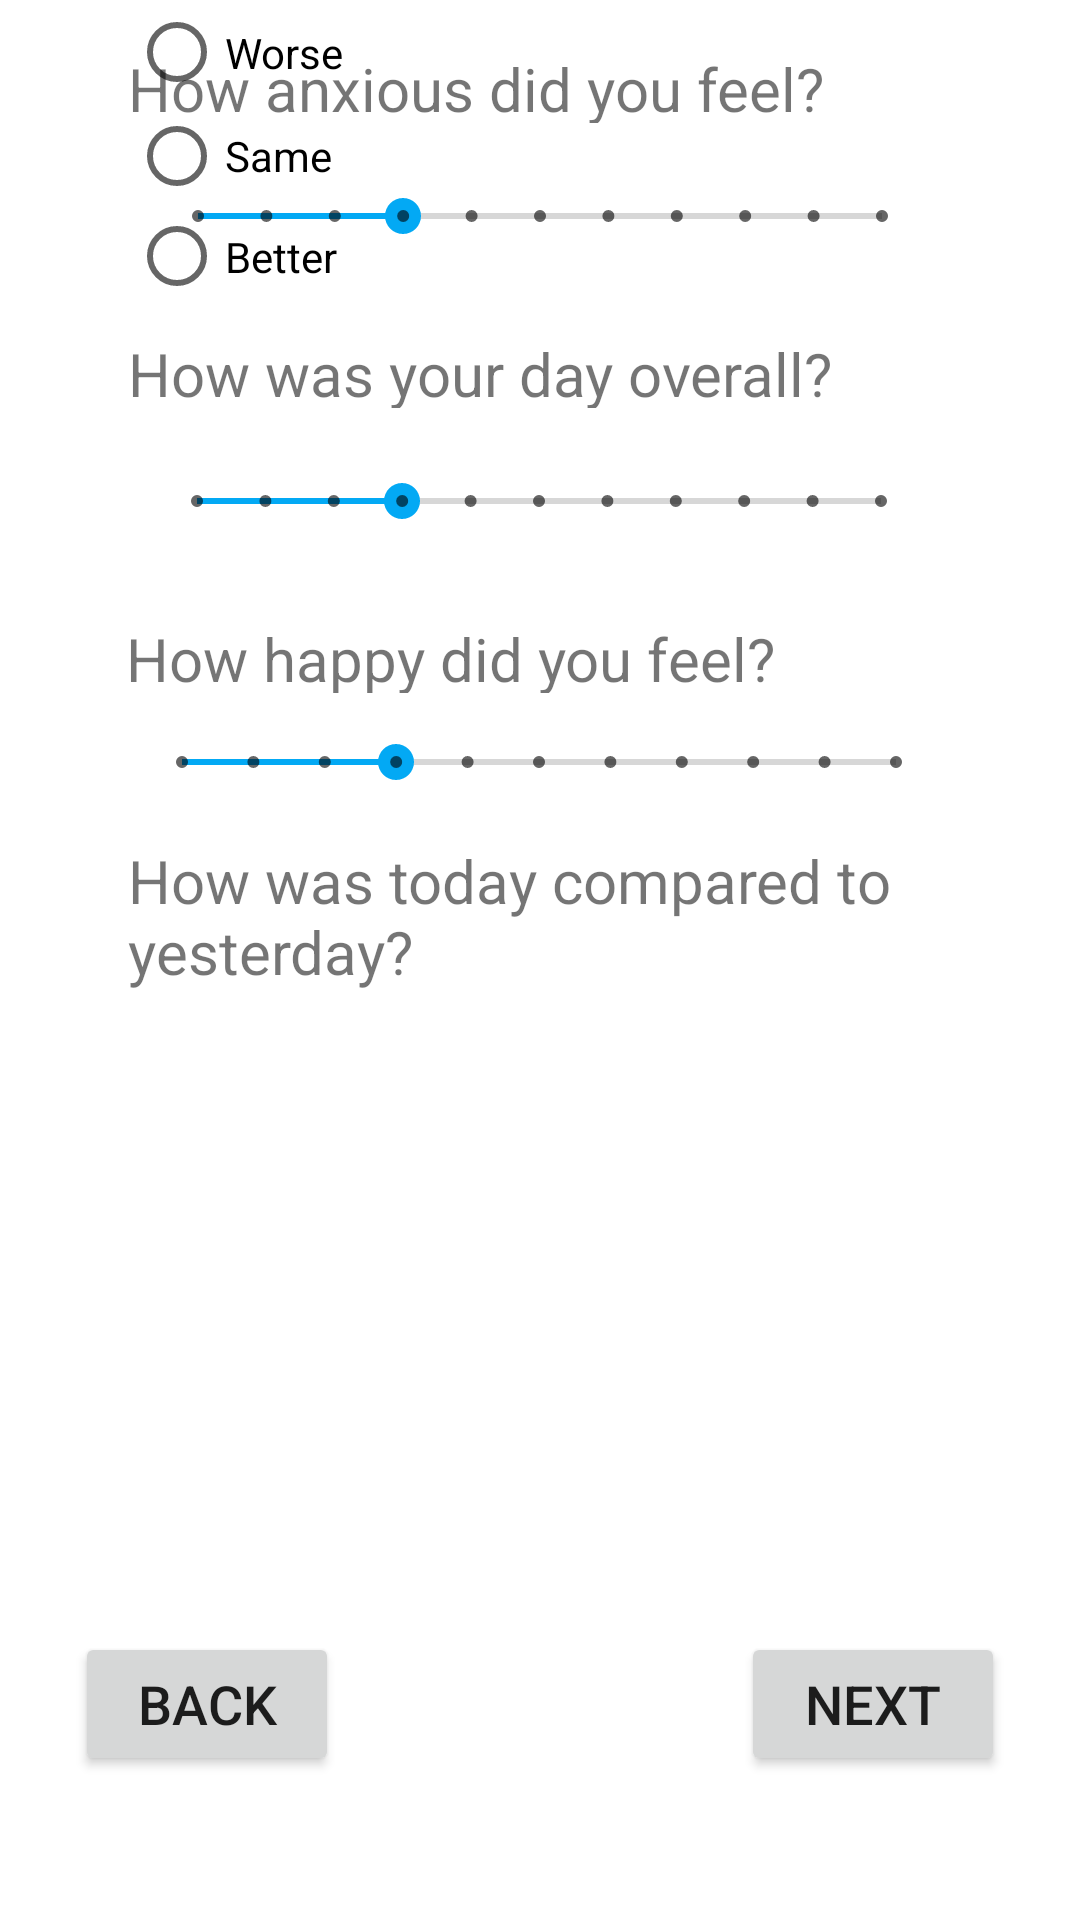

Layout XML and referenced resources for this Android screen:
<!-- AndroidManifest.xml: application theme Theme.FeelingFinder -->
<!-- res/layout/activity_first_question_optional.xml -->
<androidx.constraintlayout.widget.ConstraintLayout xmlns:android="http://schemas.android.com/apk/res/android"
    xmlns:app="http://schemas.android.com/apk/res-auto"
    xmlns:tools="http://schemas.android.com/tools"
    android:id="@+id/activity_first_question"
    android:layout_width="match_parent"
    android:layout_height="match_parent"
    android:gravity="center_horizontal">

    <TextView
        android:id="@+id/anxiousTV"
        android:layout_width="275dp"
        android:layout_height="25dp"
        android:layout_marginStart="16dp"
        android:layout_marginTop="16dp"
        android:layout_marginEnd="16dp"
        android:layout_marginBottom="8dp"
        android:text="How anxious did you feel?"
        android:textSize="20sp"
        app:layout_constraintBottom_toTopOf="@+id/anxiousSB"
        app:layout_constraintEnd_toEndOf="parent"
        app:layout_constraintHorizontal_bias="0.5"
        app:layout_constraintStart_toStartOf="parent"
        app:layout_constraintTop_toTopOf="parent" />

    <TextView
        android:id="@+id/overallTV"
        android:layout_width="275dp"
        android:layout_height="25dp"
        android:layout_marginStart="8dp"
        android:layout_marginTop="16dp"
        android:layout_marginEnd="8dp"
        android:layout_marginBottom="8dp"
        android:text="How was your day overall?"
        android:textSize="20sp"
        app:layout_constraintBottom_toTopOf="@+id/overallSB"
        app:layout_constraintEnd_toEndOf="parent"
        app:layout_constraintStart_toStartOf="parent"
        app:layout_constraintTop_toBottomOf="@+id/anxiousSB" />

    <Button
        android:id="@+id/nextBtn1"
        android:layout_width="wrap_content"
        android:layout_height="wrap_content"
        android:layout_marginStart="109dp"
        android:layout_marginTop="472dp"
        android:layout_marginBottom="48dp"
        android:text="Next"
        android:textSize="18sp"
        app:layout_constraintBottom_toBottomOf="parent"
        app:layout_constraintEnd_toEndOf="parent"
        app:layout_constraintStart_toEndOf="@+id/backBtn11"
        app:layout_constraintTop_toTopOf="parent"
        app:layout_constraintVertical_bias="1.0" />

    <Button
        android:id="@+id/backBtn11"
        android:layout_width="wrap_content"
        android:layout_height="wrap_content"
        android:layout_marginBottom="48dp"
        android:text="BACK"
        android:textSize="18sp"
        app:layout_constraintBottom_toBottomOf="parent"
        app:layout_constraintEnd_toStartOf="@+id/nextBtn1"
        app:layout_constraintHorizontal_bias="0.409"
        app:layout_constraintStart_toStartOf="parent" />

    <SeekBar
        android:id="@+id/overallSB"
        style="@style/Widget.AppCompat.SeekBar.Discrete"
        android:layout_width="260dp"
        android:layout_height="30dp"
        android:layout_marginStart="59dp"
        android:layout_marginTop="8dp"
        android:layout_marginEnd="59dp"
        android:layout_marginBottom="8dp"
        android:max="10"
        android:progress="3"
        app:layout_constraintBottom_toTopOf="@+id/happyTV"
        app:layout_constraintEnd_toEndOf="parent"
        app:layout_constraintHorizontal_bias="0.529"
        app:layout_constraintStart_toStartOf="parent"
        app:layout_constraintTop_toBottomOf="@+id/overallTV" />

    <TextView
        android:id="@+id/happyTV"
        android:layout_width="275dp"
        android:layout_height="25dp"
        android:layout_marginStart="43dp"
        android:layout_marginTop="16dp"
        android:layout_marginEnd="43dp"
        android:layout_marginBottom="8dp"
        android:text="How happy did you feel?"
        android:textSize="20sp"
        app:layout_constraintBottom_toTopOf="@+id/happySB"
        app:layout_constraintEnd_toEndOf="parent"
        app:layout_constraintHorizontal_bias="1.0"
        app:layout_constraintStart_toStartOf="parent"
        app:layout_constraintTop_toBottomOf="@+id/overallSB" />

    <SeekBar
        android:id="@+id/anxiousSB"
        style="@style/Widget.AppCompat.SeekBar.Discrete"
        android:layout_width="260dp"
        android:layout_height="30dp"
        android:layout_marginStart="8dp"
        android:layout_marginTop="8dp"
        android:layout_marginEnd="8dp"
        android:layout_marginBottom="8dp"
        android:max="10"
        android:progress="3"
        app:layout_constraintBottom_toTopOf="@+id/overallTV"
        app:layout_constraintEnd_toEndOf="parent"
        app:layout_constraintHorizontal_bias="0.5"
        app:layout_constraintStart_toStartOf="parent"
        app:layout_constraintTop_toBottomOf="@+id/anxiousTV" />

    <SeekBar
        android:id="@+id/happySB"
        style="@style/Widget.AppCompat.SeekBar.Discrete"
        android:layout_width="270dp"
        android:layout_height="30dp"
        android:layout_marginStart="45dp"
        android:layout_marginTop="8dp"
        android:layout_marginEnd="46dp"
        android:max="10"
        android:progress="3"
        app:layout_constraintEnd_toEndOf="parent"
        app:layout_constraintStart_toStartOf="parent"
        app:layout_constraintTop_toBottomOf="@+id/happyTV" />

    <TextView
        android:id="@+id/compareTV2"
        android:layout_width="280dp"
        android:layout_height="55dp"
        android:layout_marginStart="43dp"
        android:layout_marginTop="11dp"
        android:layout_marginEnd="38dp"
        android:text="How was today compared to yesterday?"
        android:textSize="20sp"
        app:layout_constraintEnd_toEndOf="parent"
        app:layout_constraintStart_toStartOf="parent"
        app:layout_constraintTop_toBottomOf="@+id/happySB" />

    <RadioGroup
        android:layout_width="80dp"
        android:layout_height="114dp"
        android:orientation="vertical"
        app:layout_constraintEnd_toEndOf="parent"
        app:layout_constraintHorizontal_bias="0.153"
        app:layout_constraintStart_toStartOf="parent"
        tools:layout_editor_absoluteY="336dp">

        <RadioButton
            android:id="@+id/worseRBtn2"
            android:layout_width="match_parent"
            android:layout_height="35dp"
            android:text="Worse" />

        <RadioButton
            android:id="@+id/sameRBtn2"
            android:layout_width="match_parent"
            android:layout_height="34dp"
            android:orientation="vertical"
            android:text="Same"
            app:layout_wrapBehaviorInParent="skipped" />

        <RadioButton
            android:id="@+id/betterRBtn2"
            android:layout_width="match_parent"
            android:layout_height="33dp"
            android:text="Better" />
    </RadioGroup>

</androidx.constraintlayout.widget.ConstraintLayout>
<!-- resources referenced by this layout -->
<resources>
  <style name="Theme.FeelingFinder" parent="Theme.MaterialComponents.DayNight.DarkActionBar">
          
          <item name="colorPrimary">@color/blueSplash</item>
          <item name="colorPrimaryVariant">@color/blueDarker</item>
          <item name="colorOnPrimary">@color/white</item>
          
          <item name="colorSecondary">@color/teal_200</item>
          <item name="colorSecondaryVariant">@color/teal_700</item>
          <item name="colorOnSecondary">@color/black</item>
          
          <item name="android:statusBarColor">?attr/colorPrimaryVariant</item>
          
      </style>
  <color name="blueSplash">#06B0F3</color>
  <color name="blueDarker">#0679F3</color>
  <color name="white">#FFFFFFFF</color>
  <color name="teal_200">#03A9F4</color>
  <color name="teal_700">#08D8D6</color>
  <color name="black">#FF000000</color>
</resources>
